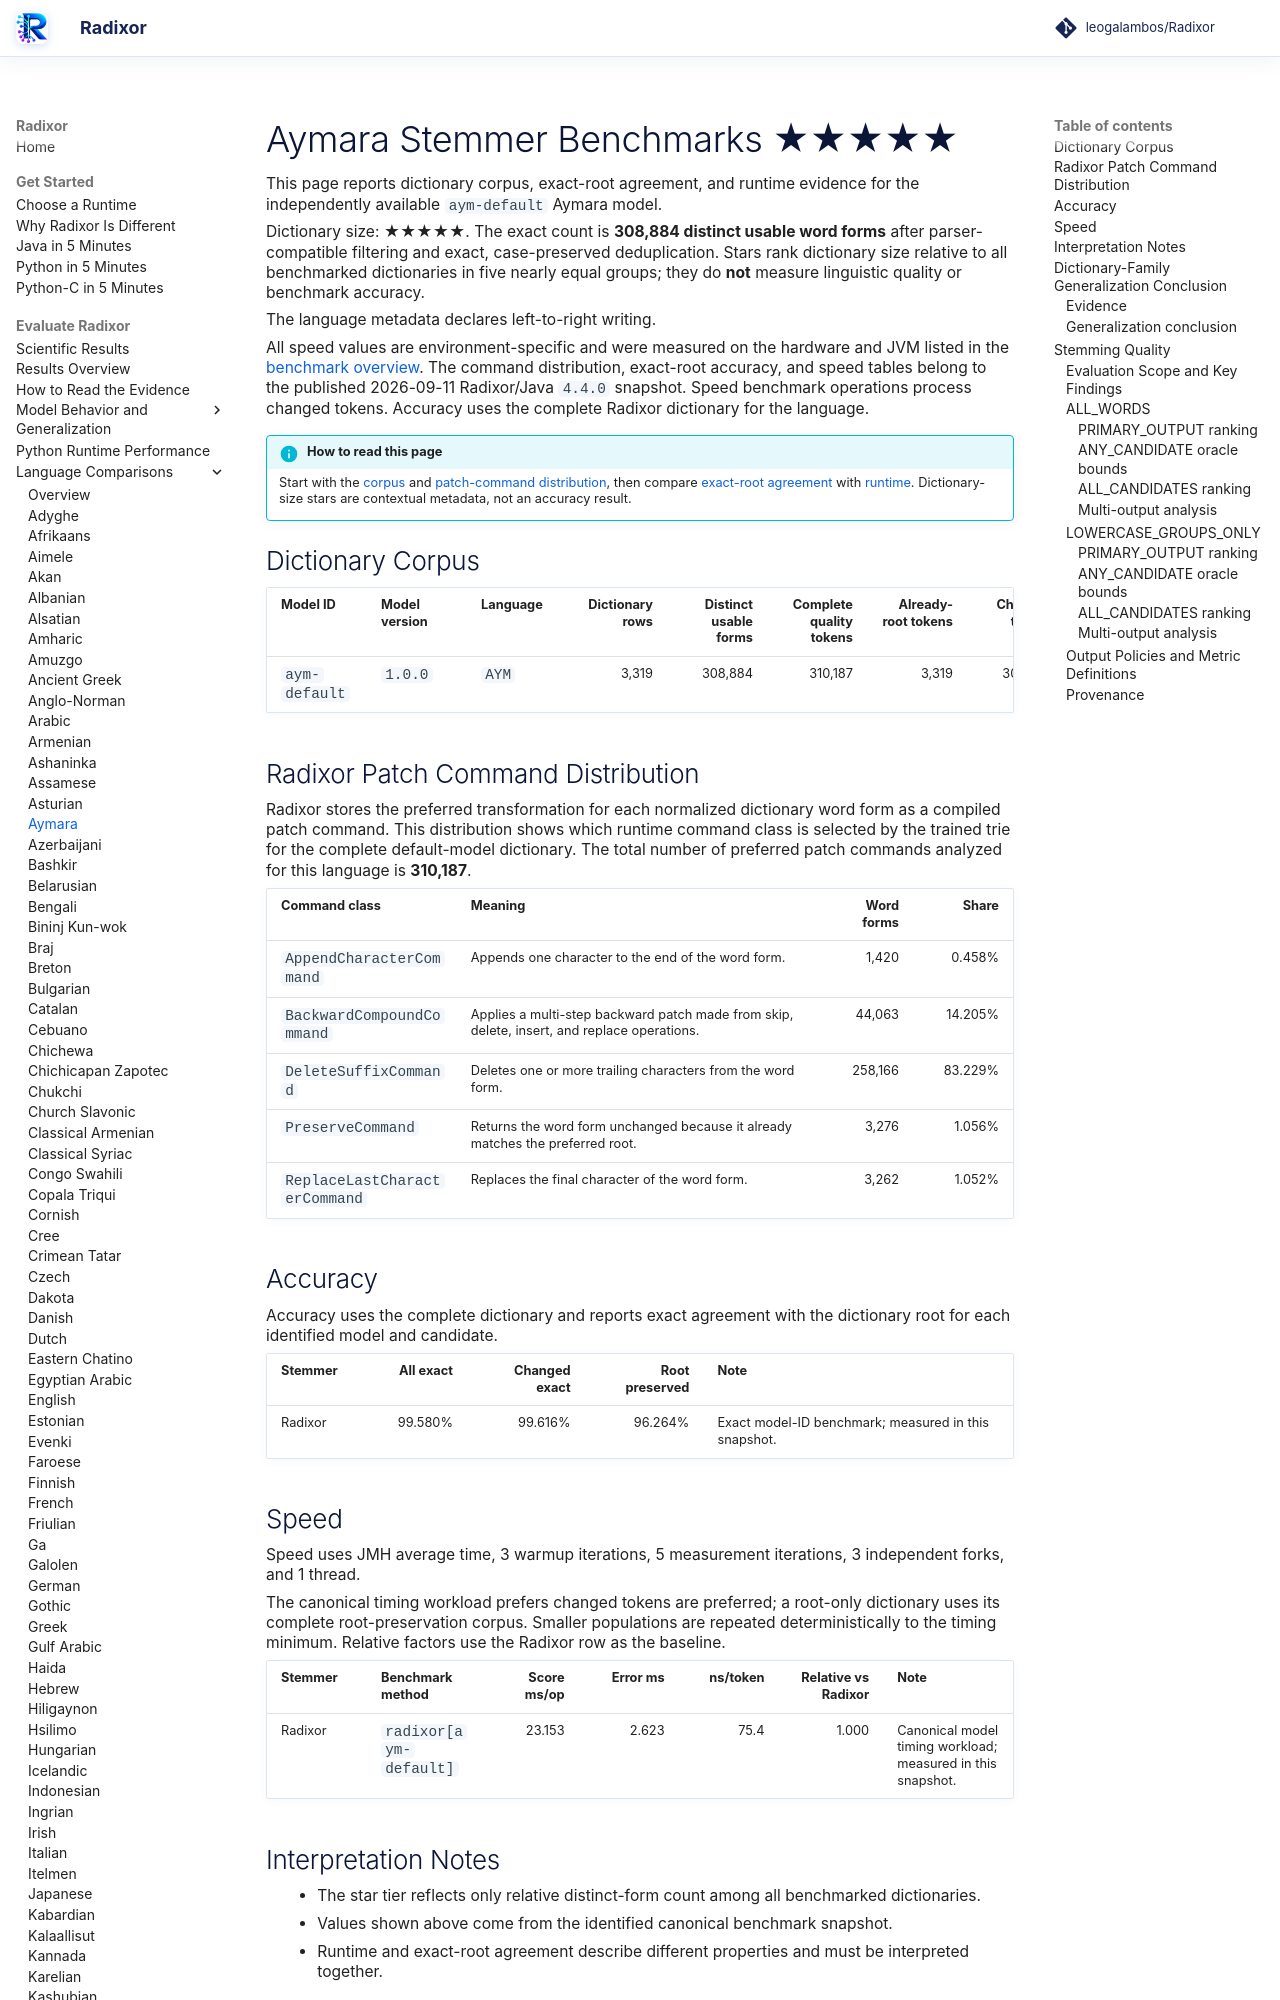

repository: leogalambos/Radixor · page: benchmarks/languages/aym/index.html · generator: mkdocs

# Aymara Stemmer Benchmarks <span class="dictionary-rating" role="img" aria-label="Relative dictionary size 5 of 5; 308,884 distinct usable word forms" title="Relative dictionary size 5 of 5; 308,884 distinct usable word forms">★★★★★</span>

This page reports dictionary corpus, exact-root agreement, and runtime evidence for the independently available `aym-default` Aymara model.

<!-- DICTIONARY-SIZE-RATING:START -->
Dictionary size: <span class="dictionary-rating" role="img" aria-label="Relative dictionary size 5 of 5; 308,884 distinct usable word forms" title="Relative dictionary size 5 of 5; 308,884 distinct usable word forms">★★★★★</span>. The exact count is **308,884 distinct usable word forms** after parser-compatible filtering and exact, case-preserved deduplication. Stars rank dictionary size relative to all benchmarked dictionaries in five nearly equal groups; they do **not** measure linguistic quality or benchmark accuracy.
<!-- DICTIONARY-SIZE-RATING:END -->

The language metadata declares left-to-right writing.

All speed values are environment-specific and were measured on the hardware and JVM listed in the [benchmark overview](../index.md). The command distribution, exact-root accuracy, and speed tables belong to the published 2026-09-11 Radixor/Java `4.4.0` snapshot. Speed benchmark operations process changed tokens. Accuracy uses the complete Radixor dictionary for the language.

<!-- BENCHMARK-EVIDENCE-MAP:START -->
!!! info "How to read this page"
    Start with the [corpus](#dictionary-corpus) and [patch-command distribution](#radixor-patch-command-distribution), then compare [exact-root agreement](#accuracy) with [runtime](#speed). Dictionary-size stars are contextual metadata, not an accuracy result.
<!-- BENCHMARK-EVIDENCE-MAP:END -->

## Dictionary Corpus

| Model ID | Model version | Language | Dictionary rows | Distinct usable forms | Complete quality tokens | Already-root tokens | Changed tokens | Timing workload | JMH timing tokens |
| --- | --- | --- | ---: | ---: | ---: | ---: | ---: | --- | ---: |
| `aym-default` | `1.0.0` | `AYM` | 3,319 | 308,884 | 310,187 | 3,319 | 306,868 | changed tokens | 306,868 |

## Radixor Patch Command Distribution

Radixor stores the preferred transformation for each normalized dictionary word form as a compiled patch command. This distribution shows which runtime command class is selected by the trained trie for the complete default-model dictionary. The total number of preferred patch commands analyzed for this language is **310,187**.

| Command class | Meaning | Word forms | Share |
| --- | --- | ---: | ---: |
| `AppendCharacterCommand` | Appends one character to the end of the word form. | 1,420 | 0.458% |
| `BackwardCompoundCommand` | Applies a multi-step backward patch made from skip, delete, insert, and replace operations. | 44,063 | 14.205% |
| `DeleteSuffixCommand` | Deletes one or more trailing characters from the word form. | 258,166 | 83.229% |
| `PreserveCommand` | Returns the word form unchanged because it already matches the preferred root. | 3,276 | 1.056% |
| `ReplaceLastCharacterCommand` | Replaces the final character of the word form. | 3,262 | 1.052% |

## Accuracy

Accuracy uses the complete dictionary and reports exact agreement with the dictionary root for each identified model and candidate.

| Stemmer | All exact | Changed exact | Root preserved | Note |
| --- | ---: | ---: | ---: | --- |
| Radixor | 99.580% | 99.616% | 96.264% | Exact model-ID benchmark; measured in this snapshot. |

## Speed

Speed uses JMH average time, 3 warmup iterations, 5 measurement iterations, 3 independent forks, and 1 thread.

The canonical timing workload prefers changed tokens are preferred; a root-only dictionary uses its complete root-preservation corpus. Smaller populations are repeated deterministically to the timing minimum. Relative factors use the Radixor row as the baseline.

| Stemmer | Benchmark method | Score ms/op | Error ms | ns/token | Relative vs Radixor | Note |
| --- | --- | ---: | ---: | ---: | ---: | --- |
| Radixor | `radixor[aym-default]` | 23.153 | 2.623 | 75.4 | 1.000 | Canonical model timing workload; measured in this snapshot. |

## Interpretation Notes

- The star tier reflects only relative distinct-form count among all benchmarked dictionaries.
- Values shown above come from the identified canonical benchmark snapshot.
- Runtime and exact-root agreement describe different properties and must be interpreted together.

<!-- DICTIONARY-GENERALIZATION:START -->

## Dictionary-Family Generalization Conclusion

This is the language-specific conclusion from the independent `radixor-generalization-v1` baseline
experiment. It is intentionally separate from the wider edit-cost protocol below; values from
the two frozen snapshots are not substituted for one another.
